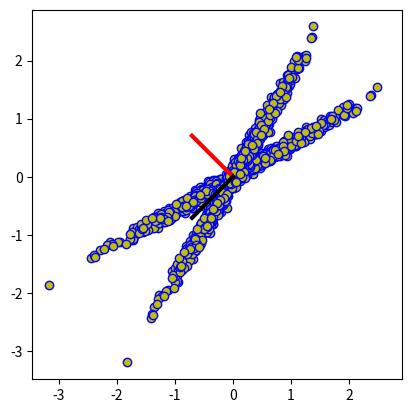

The matplotlib source for this figure:
import numpy as np
import matplotlib.pyplot as plt

## generate data
x = np.random.randn(1000,2)
x[:,1] *= .05

# rotation matrix
th = -np.pi/6
R1 = [ [np.cos(th),-np.sin(th)], [np.sin(th),np.cos(th)] ]
th = -np.pi/3
R2 = [ [np.cos(th),-np.sin(th)], [np.sin(th),np.cos(th)] ]

# rotate data
y = np.concatenate((x@R1,x@R2))


# plotting
plt.plot(y[:,0],y[:,1],'bo',markerfacecolor='y')
plt.axis('square')


# now PCA
y[:,0] -= np.mean(y[:,0])
y[:,1] -= np.mean(y[:,1])
evalsY,evecsY = np.linalg.eig( (y.T@y) / len(y) )

plt.plot([0,evecsY[0,0]],[0,evecsY[1,0]],'r',linewidth=3)
plt.plot([0,evecsY[0,1]],[0,evecsY[1,1]],'k',linewidth=3)

plt.show()